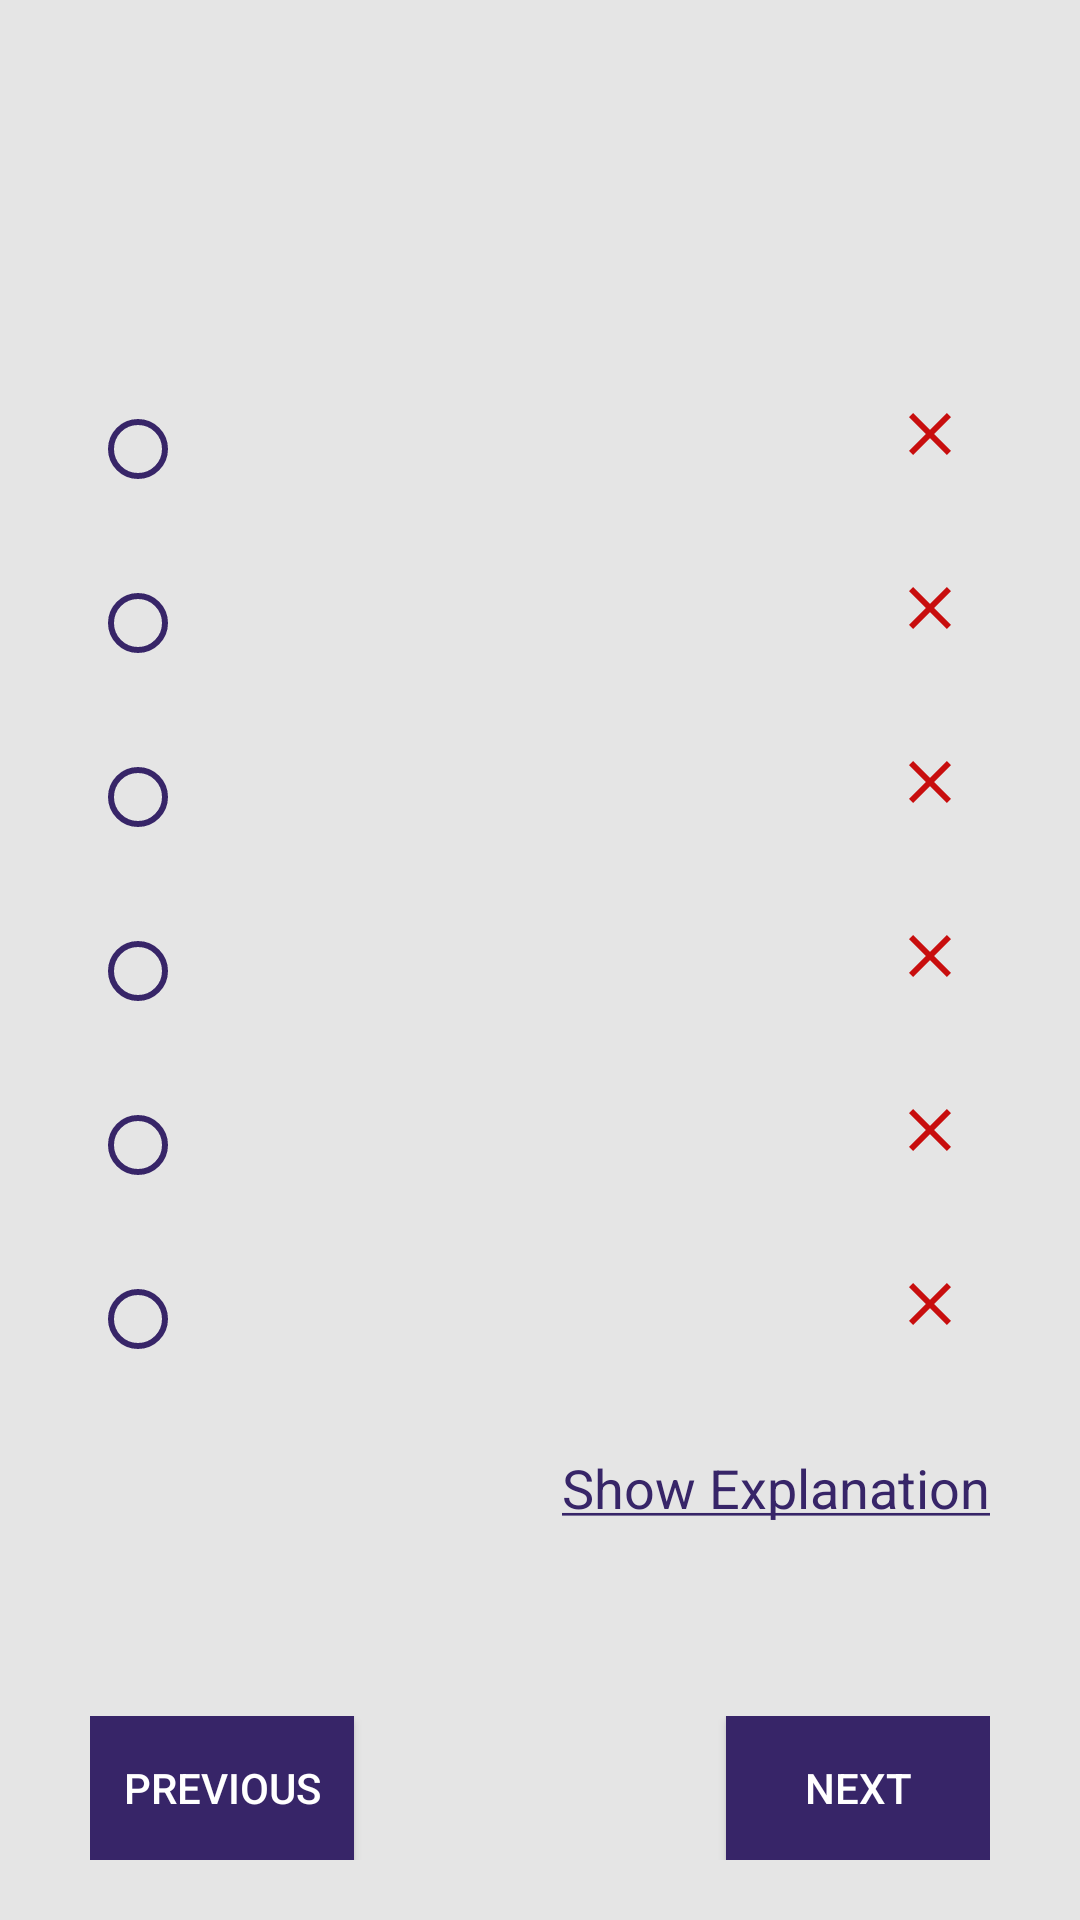

Layout XML and referenced resources for this Android screen:
<!-- AndroidManifest.xml: application theme Theme.QuizItUp -->
<!-- res/layout/fragment_result_mcq.xml -->
<?xml version="1.0" encoding="utf-8"?>
<RelativeLayout xmlns:android="http://schemas.android.com/apk/res/android"
    xmlns:tools="http://schemas.android.com/tools"
    android:layout_width="match_parent"
    android:layout_height="match_parent"
    android:paddingHorizontal="30dp"
    android:paddingVertical="20dp"
    tools:context=".view_result.fragments.ResultMcqFragment">

    <androidx.core.widget.NestedScrollView
        android:layout_width="match_parent"
        android:layout_height="match_parent">

        <RelativeLayout
            android:layout_width="match_parent"
            android:layout_height="match_parent">

            <LinearLayout
                android:id="@+id/LL1"
                android:layout_width="match_parent"
                android:layout_height="wrap_content"
                android:orientation="vertical">

                <TextView
                    android:id="@+id/question_no"
                    android:layout_width="wrap_content"
                    android:layout_height="wrap_content"
                    android:textColor="@color/black"
                    android:textSize="30sp" />

                <TextView
                    android:id="@+id/question"
                    android:layout_width="wrap_content"
                    android:layout_height="wrap_content"
                    android:layout_marginTop="15dp"
                    android:textColor="@color/black"
                    android:textSize="30sp" />

                <RelativeLayout
                    android:layout_width="match_parent"
                    android:layout_height="wrap_content">

                    <ImageView
                        android:id="@+id/ans_img_1"
                        android:layout_width="wrap_content"
                        android:layout_height="wrap_content"
                        android:layout_alignParentEnd="true"
                        android:src="@drawable/ic_close"
                        android:background="@color/smoke_white"
                        android:padding="8dp"
                        android:layout_centerVertical="true"
                        />

                    <RadioButton
                        android:id="@+id/op1"
                        android:layout_width="match_parent"
                        android:layout_height="wrap_content"
                        android:layout_marginTop="10dp"
                        android:layout_toStartOf="@id/ans_img_1"
                        android:buttonTint="@color/purple"
                        android:enabled="false"
                        android:paddingStart="20dp"
                        android:textColor="@color/black" />

                </RelativeLayout>

                <RelativeLayout
                    android:layout_width="match_parent"
                    android:layout_height="wrap_content">

                <ImageView
                    android:id="@+id/ans_img_2"
                    android:layout_width="wrap_content"
                    android:layout_height="wrap_content"
                    android:layout_alignParentEnd="true"
                    android:src="@drawable/ic_close"
                    android:background="@color/smoke_white"
                    android:padding="8dp"
                    android:layout_centerVertical="true"
                    />

                    <RadioButton
                        android:id="@+id/op2"
                        android:layout_width="match_parent"
                        android:layout_height="wrap_content"
                        android:layout_marginTop="10dp"
                        android:layout_toStartOf="@id/ans_img_2"
                        android:buttonTint="@color/purple"
                        android:enabled="false"
                        android:paddingStart="20dp"
                        android:textColor="@color/black" />

                </RelativeLayout>

                <RelativeLayout
                    android:layout_width="match_parent"
                    android:layout_height="wrap_content">

                <ImageView
                    android:id="@+id/ans_img_3"
                    android:layout_width="wrap_content"
                    android:layout_height="wrap_content"
                    android:layout_alignParentEnd="true"
                    android:src="@drawable/ic_close"
                    android:background="@color/smoke_white"
                    android:padding="8dp"
                    android:layout_centerVertical="true"
                    />


                    <RadioButton
                        android:id="@+id/op3"
                        android:layout_width="match_parent"
                        android:layout_height="wrap_content"
                        android:layout_marginTop="10dp"
                        android:layout_toStartOf="@id/ans_img_3"
                        android:enabled="false"
                        android:buttonTint="@color/purple"
                        android:paddingStart="20dp"
                        android:textColor="@color/black" />

                </RelativeLayout>

                <RelativeLayout
                    android:layout_width="match_parent"
                    android:layout_height="wrap_content">

                <ImageView
                    android:id="@+id/ans_img_4"
                    android:layout_width="wrap_content"
                    android:layout_height="wrap_content"
                    android:layout_alignParentEnd="true"
                    android:src="@drawable/ic_close"
                    android:background="@color/smoke_white"
                    android:padding="8dp"
                    android:layout_centerVertical="true"
                    />

                    <RadioButton
                        android:id="@+id/op4"
                        android:layout_width="match_parent"
                        android:layout_height="wrap_content"
                        android:layout_marginTop="10dp"
                        android:layout_toStartOf="@id/ans_img_4"
                        android:enabled="false"
                        android:buttonTint="@color/purple"
                        android:paddingStart="20dp"
                        android:textColor="@color/black" />

                </RelativeLayout>
                <RelativeLayout
                    android:layout_width="match_parent"
                    android:layout_height="wrap_content">

                <ImageView
                    android:id="@+id/ans_img_5"
                    android:layout_width="wrap_content"
                    android:layout_height="wrap_content"
                    android:layout_alignParentEnd="true"
                    android:src="@drawable/ic_close"
                    android:background="@color/smoke_white"
                    android:padding="8dp"
                    android:layout_centerVertical="true"
                    />

                    <RadioButton
                        android:id="@+id/op5"
                        android:layout_width="match_parent"
                        android:layout_height="wrap_content"
                        android:layout_marginTop="10dp"
                        android:layout_toStartOf="@id/ans_img_5"
                        android:buttonTint="@color/purple"
                        android:enabled="false"
                        android:paddingStart="20dp"
                        android:textColor="@color/black" />

                </RelativeLayout>

                <RelativeLayout
                    android:layout_width="match_parent"
                    android:layout_height="wrap_content">

                <ImageView
                    android:id="@+id/ans_img_6"
                    android:layout_width="wrap_content"
                    android:layout_height="wrap_content"
                    android:layout_alignParentEnd="true"
                    android:src="@drawable/ic_close"
                    android:background="@color/smoke_white"
                    android:padding="8dp"
                    android:layout_centerVertical="true"
                    />

                    <RadioButton
                        android:id="@+id/op6"
                        android:layout_width="match_parent"
                        android:layout_height="wrap_content"
                        android:layout_marginTop="10dp"
                        android:enabled="false"
                        android:layout_toStartOf="@id/ans_img_6"
                        android:buttonTint="@color/purple"
                        android:paddingStart="20dp"
                        android:textColor="@color/black" />

                </RelativeLayout>

                <TextView
                    android:id="@+id/showExplanation"
                    android:layout_width="wrap_content"
                    android:layout_height="wrap_content"
                    android:layout_gravity="end"
                    android:layout_marginTop="20dp"
                    android:text="@string/show_explanation"
                    android:textColor="@color/purple"
                    android:textSize="18sp" />

            </LinearLayout>


        </RelativeLayout>


    </androidx.core.widget.NestedScrollView>

    <RelativeLayout
        android:layout_width="match_parent"
        android:layout_height="wrap_content"
        android:layout_alignParentBottom="true"
        android:layout_marginTop="20dp">

        <androidx.appcompat.widget.AppCompatButton
            android:id="@+id/previous_btn"
            android:layout_width="wrap_content"
            android:layout_height="wrap_content"
            android:layout_alignParentStart="true"
            android:background="@color/purple"
            android:backgroundTint="@color/purple"
            android:text="Previous"
            android:textColor="@color/white" />

        <androidx.appcompat.widget.AppCompatButton
            android:id="@+id/next_btn"
            android:layout_width="wrap_content"
            android:layout_height="wrap_content"
            android:layout_alignParentEnd="true"
            android:background="@color/purple"
            android:backgroundTint="@color/purple"
            android:text="Next"
            android:textColor="@color/white" />


    </RelativeLayout>

</RelativeLayout>
<!-- resources referenced by this layout -->
<resources>
  <color name="black">#FF000000</color>
  <color name="purple">#372568</color>
  <color name="smoke_white">#E5E5E5</color>
  <color name="white">#FFFFFFFF</color>
  <!-- drawable ic_close (drawable) -->
  <vector android:height="24dp" android:tint="#C80E0E"
      android:viewportHeight="24" android:viewportWidth="24"
      android:width="24dp" xmlns:android="http://schemas.android.com/apk/res/android">
      <path android:fillColor="@android:color/white" android:pathData="M19,6.41L17.59,5 12,10.59 6.41,5 5,6.41 10.59,12 5,17.59 6.41,19 12,13.41 17.59,19 19,17.59 13.41,12z"/>
  </vector>
  <string name="show_explanation"><u>Show Explanation</u></string>
  <style name="Theme.QuizItUp" parent="Theme.MaterialComponents.DayNight.DarkActionBar">
          
          <item name="colorPrimary">@color/purple</item>
          <item name="colorPrimaryVariant">@color/purple_dark</item>
          <item name="colorOnPrimary">@color/smoke_white</item>
          
          <item name="colorSecondary">@color/smoke_white</item>
          <item name="colorSecondaryVariant">@color/smoke_white</item>
          <item name="colorOnSecondary">@color/black</item>
          <item name="android:colorBackground">@color/smoke_white</item>
          
          <item name="android:statusBarColor" tools:targetApi="l">?attr/colorPrimaryVariant</item>
          
      </style>
  <color name="purple_dark">#2B1D51</color>
</resources>
